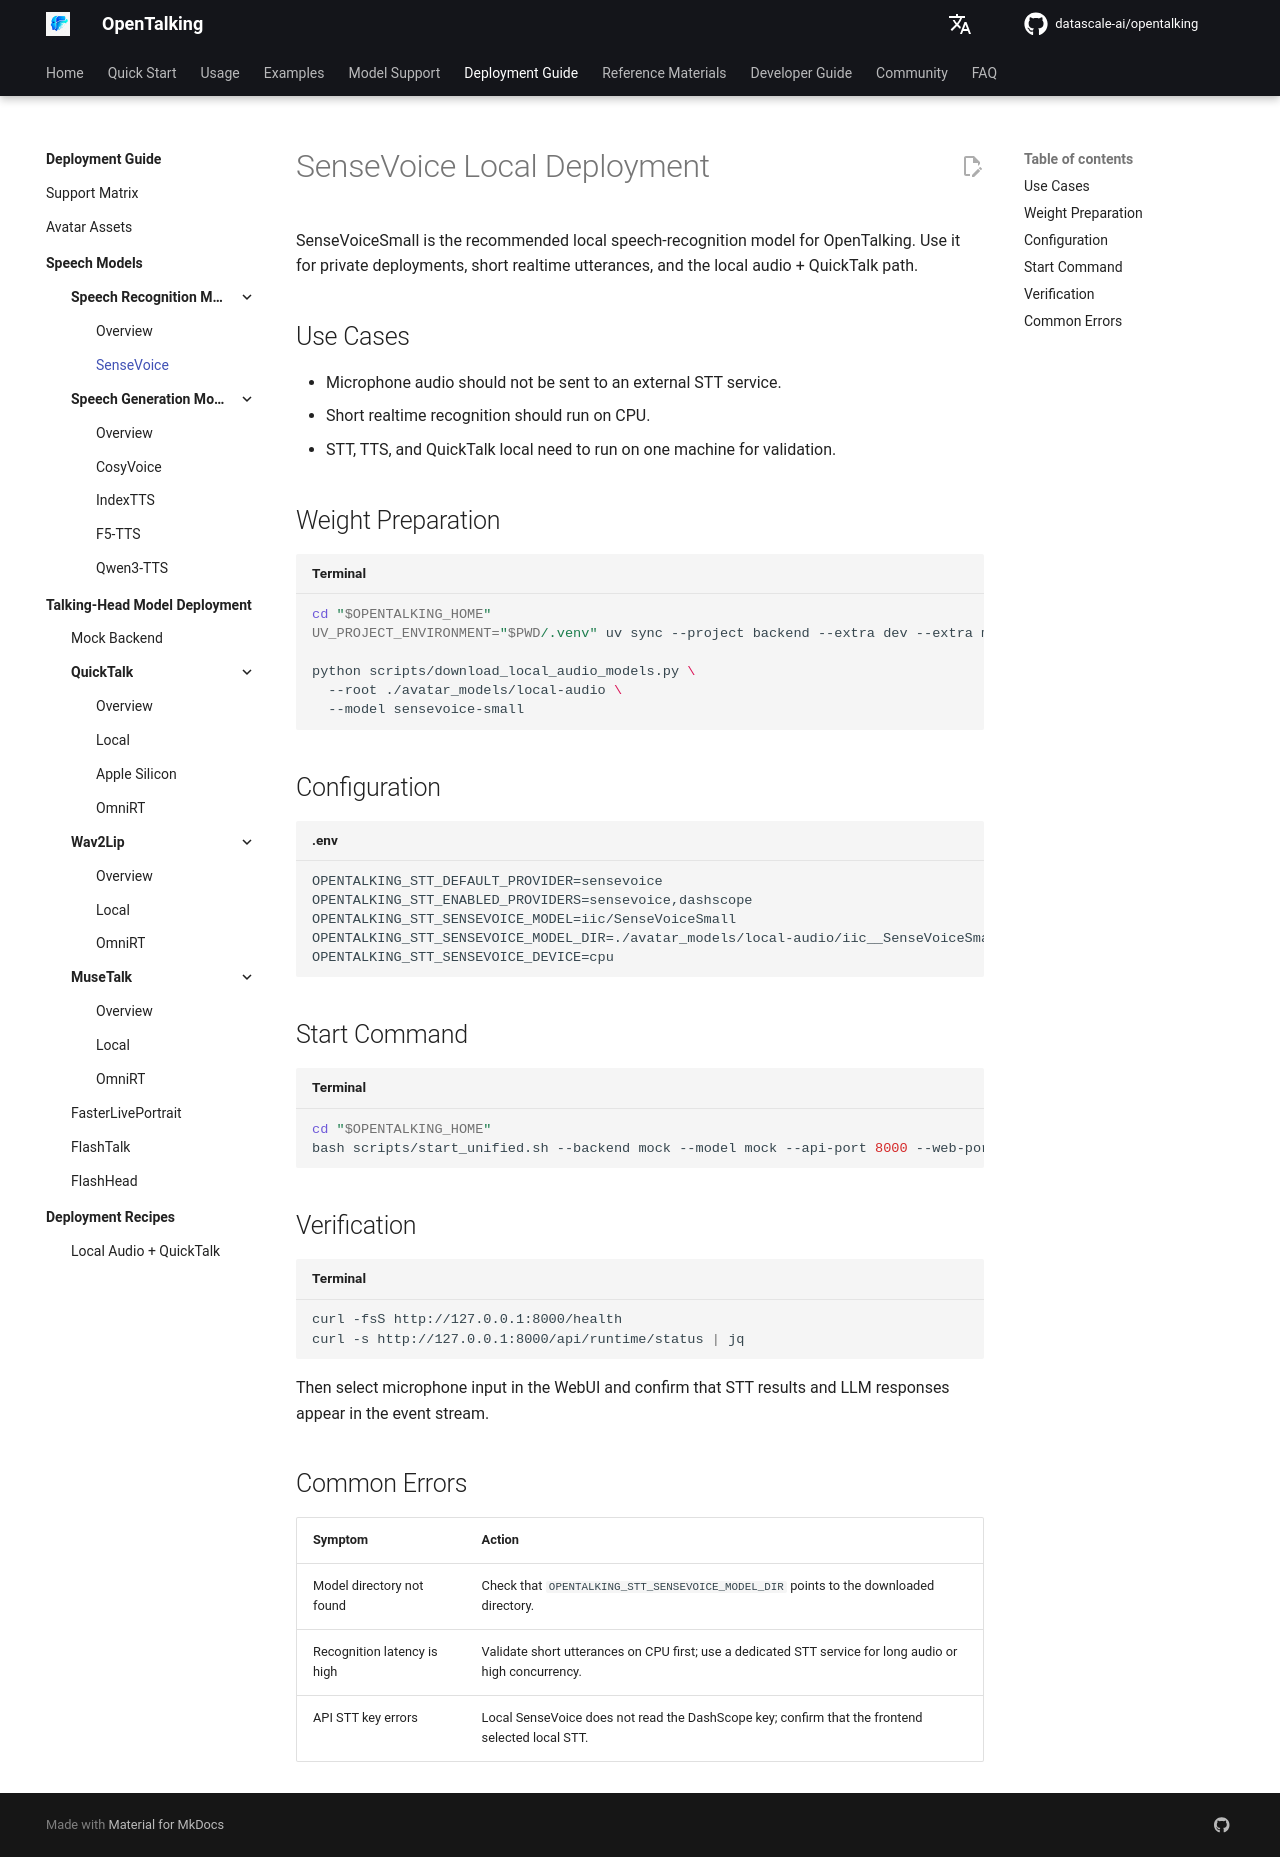

repository: shangyang911/opentalking · page: latest/en/speech_models/stt/sensevoice/index.html · generator: mkdocs

# SenseVoice Local Deployment

SenseVoiceSmall is the recommended local speech-recognition model for OpenTalking. Use it for private deployments, short realtime utterances, and the local audio + QuickTalk path.

## Use Cases

- Microphone audio should not be sent to an external STT service.
- Short realtime recognition should run on CPU.
- STT, TTS, and QuickTalk local need to run on one machine for validation.

## Weight Preparation

```bash title="Terminal"
cd "$OPENTALKING_HOME"
UV_PROJECT_ENVIRONMENT="$PWD/.venv" uv sync --project backend --extra dev --extra models --extra local-audio --python 3.11

python scripts/download_local_audio_models.py \
  --root ./avatar_models/local-audio \
  --model sensevoice-small
```

## Configuration

```env title=".env"
OPENTALKING_STT_DEFAULT_PROVIDER=sensevoice
OPENTALKING_STT_ENABLED_PROVIDERS=sensevoice,dashscope
OPENTALKING_STT_SENSEVOICE_MODEL=iic/SenseVoiceSmall
OPENTALKING_STT_SENSEVOICE_MODEL_DIR=./avatar_models/local-audio/iic__SenseVoiceSmall
OPENTALKING_STT_SENSEVOICE_DEVICE=cpu
```

## Start Command

```bash title="Terminal"
cd "$OPENTALKING_HOME"
bash scripts/start_unified.sh --backend mock --model mock --api-port 8000 --web-port 5173
```

## Verification

```bash title="Terminal"
curl -fsS http://127.0.0.1:8000/health
curl -s http://127.0.0.1:8000/api/runtime/status | jq
```

Then select microphone input in the WebUI and confirm that STT results and LLM responses appear in the event stream.

## Common Errors

| Symptom | Action |
|---------|--------|
| Model directory not found | Check that `OPENTALKING_STT_SENSEVOICE_MODEL_DIR` points to the downloaded directory. |
| Recognition latency is high | Validate short utterances on CPU first; use a dedicated STT service for long audio or high concurrency. |
| API STT key errors | Local SenseVoice does not read the DashScope key; confirm that the frontend selected local STT. |
